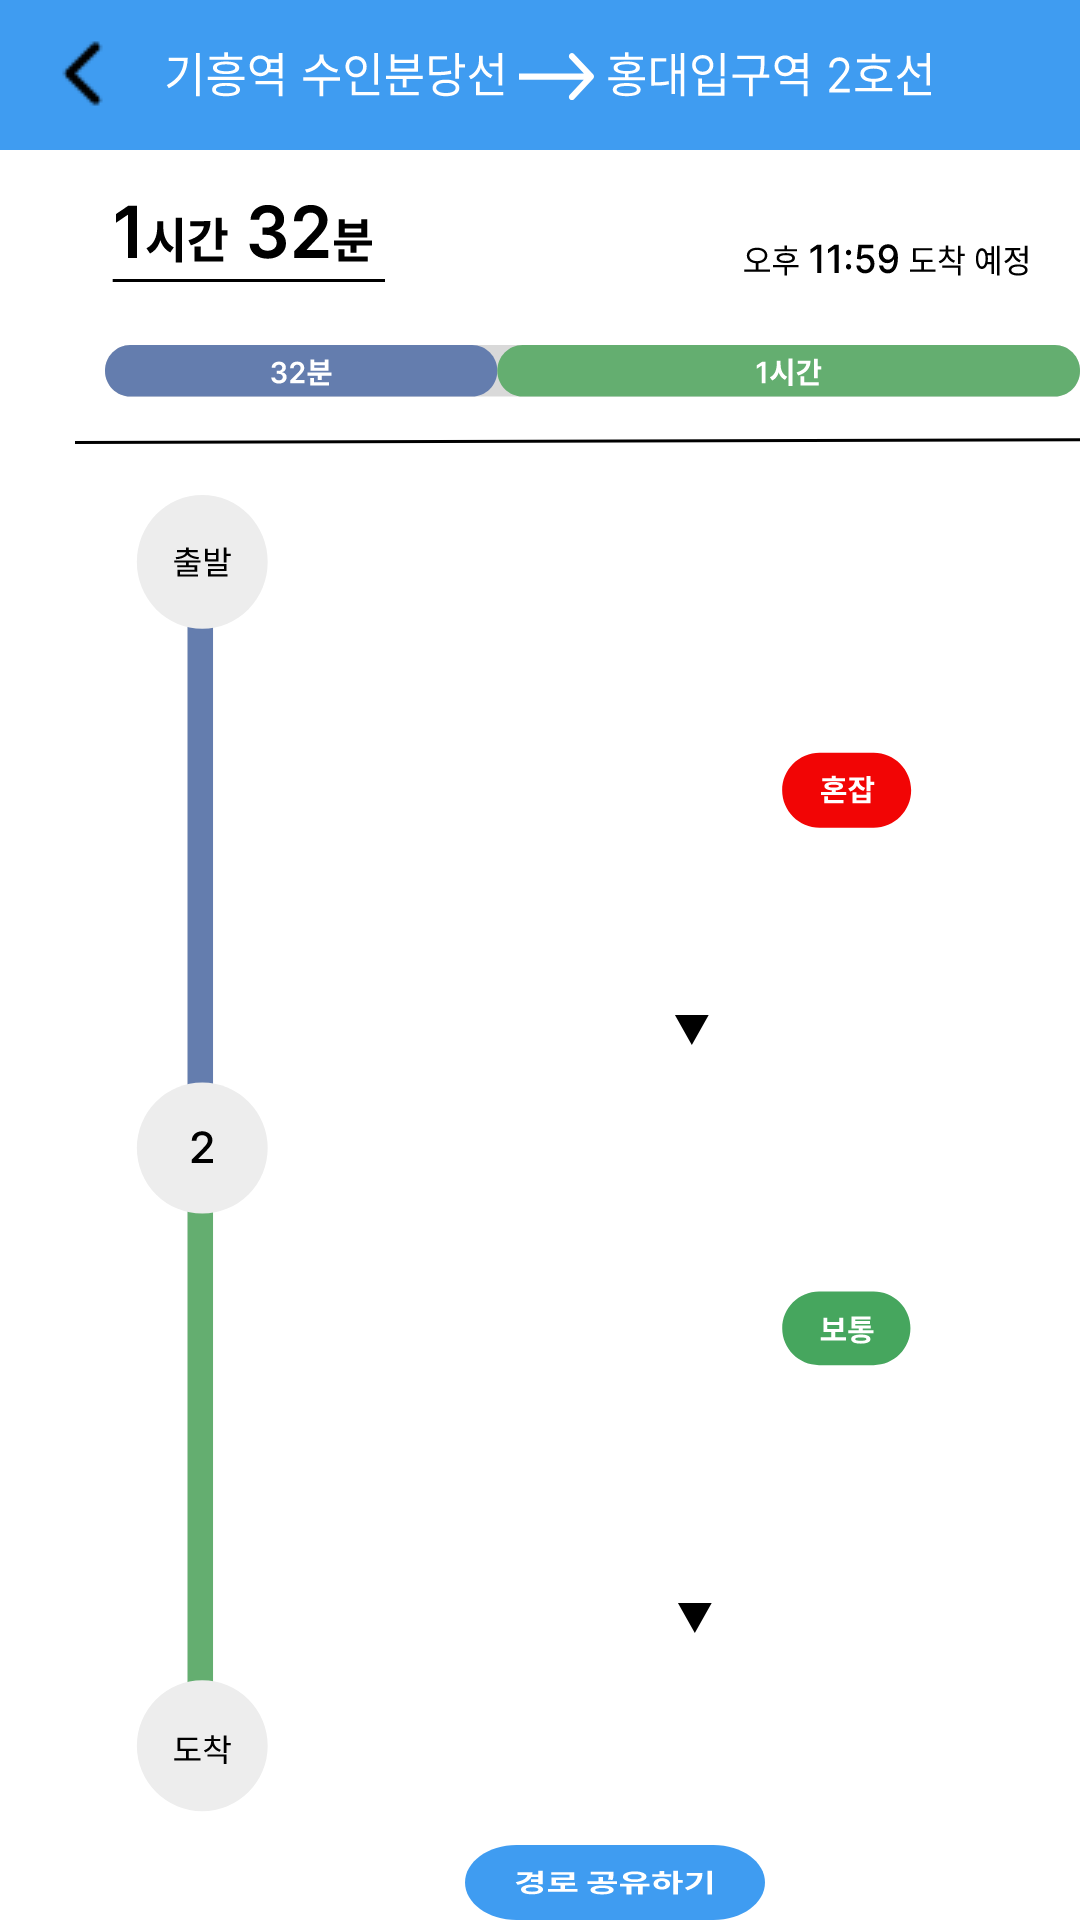

Here is an Android app screen rendered from its layout file. Give the layout XML and the strings, colors and styles it references.
<!-- AndroidManifest.xml: application theme Theme.TeamProject1 -->
<!-- res/layout/result_detail_page.xml -->
<?xml version="1.0" encoding="utf-8"?>
<androidx.constraintlayout.widget.ConstraintLayout xmlns:android="http://schemas.android.com/apk/res/android"
    xmlns:app="http://schemas.android.com/apk/res-auto"
    xmlns:tools="http://schemas.android.com/tools"
    android:layout_width="match_parent"
    android:layout_height="match_parent"
    tools:context=".MainActivity">

    <RelativeLayout
        android:id="@+id/login_background"
        android:layout_width="fill_parent"
        android:layout_height="fill_parent"
        android:background="@drawable/login_background"
        android:clipToOutline="true"
        app:layout_constraintBottom_toBottomOf="parent"
        tools:ignore="MissingConstraints,RedundantNamespace,UnusedAttribute"
        tools:layout_editor_absoluteX="0dp">

        <View
            android:layout_width="match_parent"
            android:layout_height="50dp"
            android:layout_alignParentLeft="true"
            android:layout_alignParentTop="true"
            android:layout_marginLeft="0dp"
            android:layout_marginTop="0dp"
            android:background="@drawable/result_detail_bar" />

        <TextView
            android:layout_width="350dp"
            android:layout_height="30dp"
            android:layout_alignParentLeft="true"
            android:layout_alignParentTop="true"
            android:layout_marginLeft="30dp"
            android:layout_marginTop="65dp"
            android:background="@drawable/result_detail_time_cost" />

        <View
            android:layout_width="340dp"
            android:layout_height="17.5dp"
            android:layout_alignParentLeft="true"
            android:layout_alignParentTop="true"
            android:layout_marginLeft="35dp"
            android:layout_marginTop="115dp"
            android:background="@drawable/result_detail_time_bar" />

        <View
            android:layout_width="360dp"
            android:layout_height="2dp"
            android:layout_alignParentLeft="true"
            android:layout_alignParentTop="true"
            android:layout_marginLeft="25dp"
            android:layout_marginTop="146dp"
            android:background="@drawable/result_detail_line" />

        <Button
            android:layout_width="35dp"
            android:layout_height="35dp"
            android:layout_alignParentLeft="true"
            android:layout_alignParentTop="true"
            android:layout_marginLeft="10dp"
            android:layout_marginTop="7dp"
            android:background="@drawable/back_btn" />

        <View
            android:layout_width="10dp"
            android:layout_height="395dp"
            android:layout_alignParentLeft="true"
            android:layout_alignParentTop="true"
            android:layout_marginLeft="62dp"
            android:layout_marginTop="187dp"
            android:background="@drawable/result_detail_vertical_bar" />

        <View
            android:layout_width="45dp"
            android:layout_height="45dp"
            android:layout_alignParentLeft="true"
            android:layout_alignParentTop="true"
            android:layout_marginLeft="45dp"
            android:layout_marginTop="165dp"
            android:background="@drawable/result_detail_start" />

        <View
            android:layout_width="45dp"
            android:layout_height="45dp"
            android:layout_alignParentLeft="true"
            android:layout_alignParentTop="true"
            android:layout_marginLeft="45dp"
            android:layout_marginTop="360dp"
            android:background="@drawable/result_detail_transfer" />

        <View
            android:layout_width="45dp"
            android:layout_height="45dp"
            android:layout_alignParentLeft="true"
            android:layout_alignParentTop="true"
            android:layout_marginLeft="45dp"
            android:layout_marginTop="560dp"
            android:background="@drawable/result_detail_arrival" />

        <Button
            android:layout_width="100dp"
            android:layout_height="35dp"
            android:layout_alignParentLeft="true"
            android:layout_alignParentTop="true"
            android:layout_marginLeft="155dp"
            android:layout_marginTop="615dp"
            android:background="@drawable/result_detail_share_btn" />

        <CheckBox
            android:id="@+id/btn_selector"
            android:layout_width="25dp"
            android:layout_height="25dp"
            android:layout_alignParentLeft="true"
            android:layout_alignParentTop="true"
            android:layout_marginLeft="372dp"
            android:layout_marginTop="12dp"
            android:button="@drawable/alarm_off" />

        <Button
            android:layout_width="13dp"
            android:layout_height="11dp"
            android:layout_alignParentLeft="true"
            android:layout_alignParentTop="true"
            android:layout_marginLeft="225dp"
            android:layout_marginTop="534dp"
            android:background="@drawable/result_detail_open_btn" />

        <Button
            android:layout_width="13dp"
            android:layout_height="11dp"
            android:layout_alignParentLeft="true"
            android:layout_alignParentTop="true"
            android:layout_marginLeft="224dp"
            android:layout_marginTop="338dp"
            android:background="@drawable/result_detail_open_btn" />

        <View
            android:layout_width="44dp"
            android:layout_height="26dp"
            android:layout_alignParentLeft="true"
            android:layout_alignParentTop="true"
            android:layout_marginLeft="260dp"
            android:layout_marginTop="250dp"
            android:background="@drawable/result_detail_state_1" />

        <View
            android:layout_width="44dp"
            android:layout_height="26dp"
            android:layout_alignParentLeft="true"
            android:layout_alignParentTop="true"
            android:layout_marginLeft="260dp"
            android:layout_marginTop="430dp"
            android:background="@drawable/result_detail_state_2" />

    </RelativeLayout>
</androidx.constraintlayout.widget.ConstraintLayout>
<!-- resources referenced by this layout -->
<resources>
  <!-- drawable login_background (drawable) -->
  <?xml version="1.0" encoding="utf-8"?>
  <vector xmlns:android="http://schemas.android.com/apk/res/android"
      android:width="390dp"
      android:height="844dp"
      android:viewportWidth="390"
      android:viewportHeight="844">
      <path
          android:fillColor="#FFFFFFFF"
          android:pathData="M0 0H390V844H0z"/>
  </vector>
  <!-- drawable result_detail_arrival (drawable) -->
  <?xml version="1.0" encoding="utf-8"?>
  <vector xmlns:android="http://schemas.android.com/apk/res/android"
      android:width="46dp"
      android:height="46dp"
      android:viewportWidth="46"
      android:viewportHeight="47">
      <path
          android:fillColor="@color/gray_EDEDED"
          android:pathData="M22.92 0.1A22.29 22.8 0 1 0 22.92 45.7 22.29 22.8 0 1 0 22.92 0.1z"/>
      <path
          android:fillColor="#FF000000"
          android:pathData="M14.49 23.96v0.75h6.83v-0.75h-6.83Zm-1.13 3.29v0.77h9v-0.77h-9Zm4.02-2.97v3.28h0.91v-3.28h-0.9Zm-2.9-4.17v4.18h0.92v-3.43h5.82V20.1H14.5Zm11.47 0.95v0.41c0 1.35-0.99 2.53-2.46 3l0.44 0.71c1.66-0.56 2.77-1.97 2.77-3.7v-0.42h-0.75Zm0.16 0v0.41c0 1.63 1.08 3 2.73 3.52l0.44-0.71c-1.45-0.44-2.42-1.57-2.42-2.8v-0.42h-0.75Zm-2.36-0.52v0.74h5.3v-0.74h-5.3Zm2.2-1.27v1.63h0.91v-1.63h-0.91Zm4.32 0.05v6.06h0.92v-6.06h-0.92Zm0.66 2.65v0.76h1.73v-0.76h-1.73Zm-6.2 3.94v0.75h5.54v2.61h0.92v-3.36h-6.46Z"/>
  </vector>
  <!-- drawable result_detail_line (drawable) -->
  <?xml version="1.0" encoding="utf-8"?>
  <vector xmlns:android="http://schemas.android.com/apk/res/android"
      android:width="360dp"
      android:height="2dp"
      android:viewportWidth="360"
      android:viewportHeight="2">
      <path
          android:strokeColor="#FF000000"
          android:strokeWidth="1"
          android:pathData="M0 1.5L390 0.5"/>
  </vector>
  <!-- drawable result_detail_open_btn (drawable) -->
  <?xml version="1.0" encoding="utf-8"?>
  <vector xmlns:android="http://schemas.android.com/apk/res/android"
      android:width="13dp"
      android:height="11dp"
      android:viewportWidth="13"
      android:viewportHeight="11">
      <path
          android:fillColor="#FF000000"
          android:pathData="M6.6 10.3L0.97 0.33h11.26L6.6 10.3Z"/>
  </vector>
  <!-- drawable result_detail_vertical_bar (drawable) -->
  <?xml version="1.0" encoding="utf-8"?>
  <vector xmlns:android="http://schemas.android.com/apk/res/android"
      android:width="9dp"
      android:height="395dp"
      android:viewportWidth="9"
      android:viewportHeight="395">
      <path
          android:fillColor="#FFD9D9D9"
          android:pathData="M0.47 0.84H8.11V394.27H0.47z"/>
      <path
          android:fillColor="#FF647DAE"
          android:pathData="M0.47 4.66c0-1.01 0.4-1.98 1.12-2.7 0.72-0.72 1.69-1.12 2.7-1.12h0c2.11 0 3.82 1.71 3.82 3.82v189.08c0 2.11-1.71 3.82-3.82 3.82h0c-2.11 0-3.82-1.71-3.82-3.82z"/>
      <path
          android:fillColor="#FF64AE70"
          android:pathData="M0.47 201.38c0-2.11 1.71-3.82 3.82-3.82h0c2.11 0 3.82 1.71 3.82 3.82v189.08c0 2.11-1.71 3.82-3.82 3.82h0c-2.11 0-3.82-1.71-3.82-3.82z"/>
  </vector>
  <style name="Theme.TeamProject1" parent="Theme.AppCompat.Light.DarkActionBar">
          <item name="windowNoTitle">true</item>
          
          <item name="colorPrimary">@color/purple_500</item>
          <item name="colorPrimaryDark">@color/purple_700</item>
          <item name="colorAccent">@color/teal_200</item>
          
      </style>
  <color name="gray_EDEDED">#ededed</color>
  <color name="purple_500">#FF6200EE</color>
  <color name="purple_700">#FF3700B3</color>
  <color name="teal_200">#FF03DAC5</color>
</resources>
